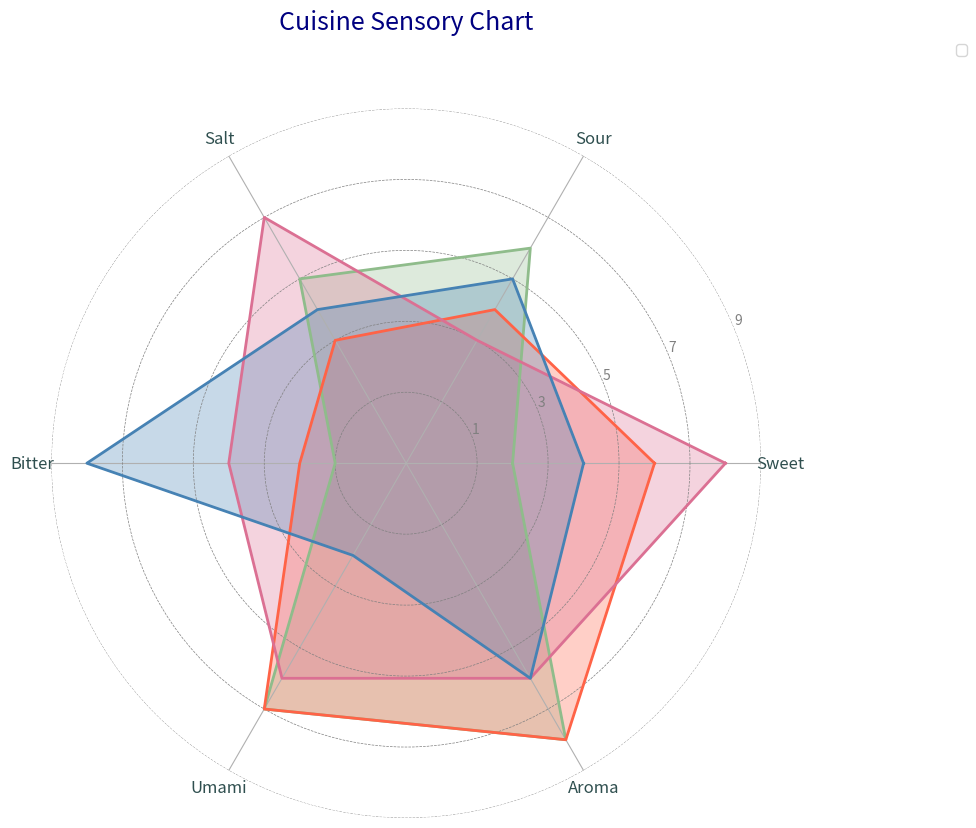

Python code for this plot:
import matplotlib.pyplot as plt
import numpy as np

atts = ['Sweet', 'Sour', 'Salt', 'Bitter', 'Umami', 'Aroma']
num_vars = len(atts)

italian = [3, 7, 6, 2, 8, 9]
japanese = [7, 5, 4, 3, 8, 9]
indian = [9, 4, 8, 5, 7, 7]
french = [5, 6, 5, 9, 3, 7]

italian += italian[:1]
japanese += japanese[:1]
indian += indian[:1]
french += french[:1]

angles = np.linspace(0, 2 * np.pi, num_vars, endpoint=False).tolist()
angles += angles[:1]

fig, ax = plt.subplots(figsize=(10, 10), subplot_kw=dict(polar=True))

ax.spines['polar'].set_visible(False)
ax.yaxis.grid(True, color='gray', linestyle='--', linewidth=0.5)

plt.xticks(angles[:-1], atts, color='darkslategray', size=12)
ax.set_yticklabels(["1", "3", "5", "7", "9"], color='grey', size=10)
ax.set_ylim(0, 10)

colors = ['#8FBC8B', '#FF6347', '#DB7093', '#4682B4']

cuisines = [italian, japanese, indian, french]
cuisine_names = ['Ital', 'Jap', 'Ind', 'Fr']

for data, name, color in zip(cuisines, cuisine_names, colors):
    ax.plot(angles, data, linewidth=2, color=color)
    ax.fill(angles, data, color=color, alpha=0.3)

plt.title('Cuisine Sensory Chart', size=18, color='navy', y=1.1)
plt.legend(loc='upper right', bbox_to_anchor=(1.3, 1.1), fontsize=10)

plt.tight_layout()
plt.show()
